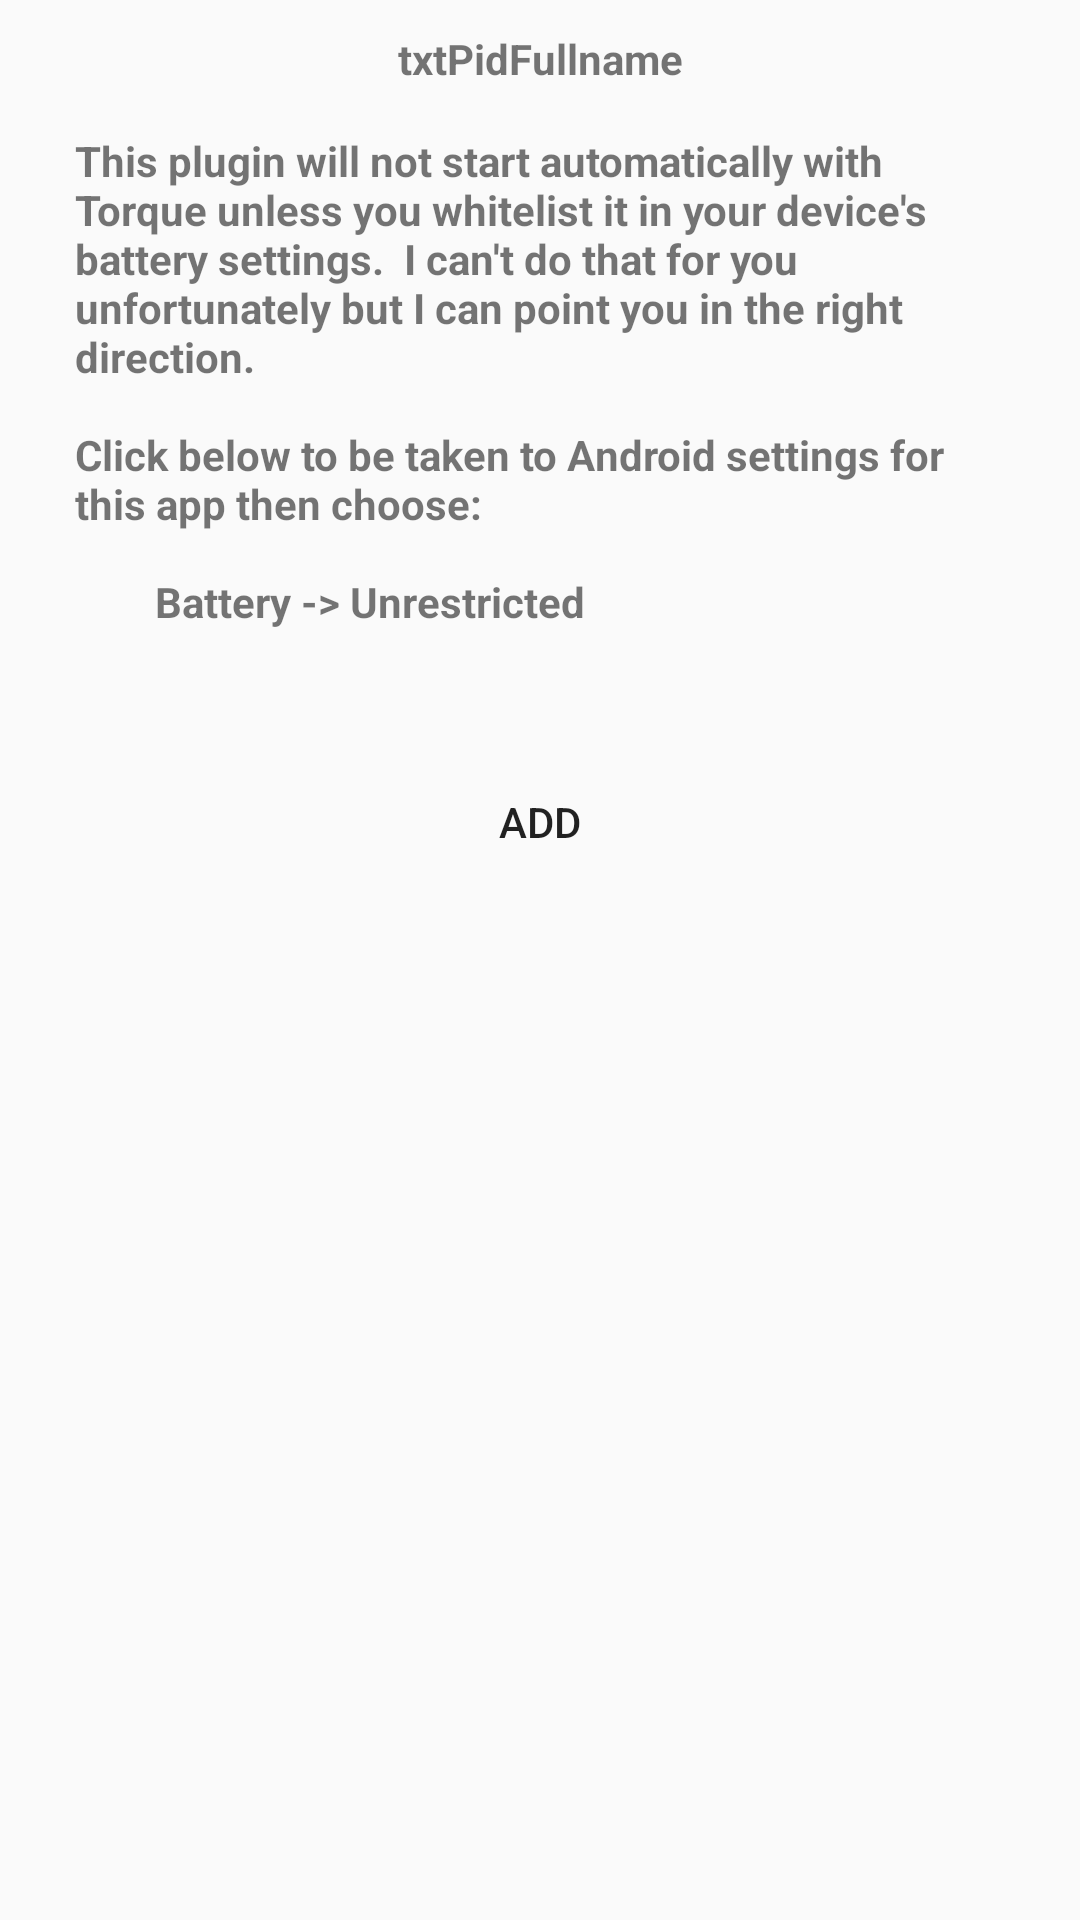

Here is an Android app screen rendered from its layout file. Give the layout XML and the strings, colors and styles it references.
<!-- AndroidManifest.xml: application theme AppTheme -->
<!-- res/layout/check_batt_dialog.xml -->
<?xml version="1.0" encoding="utf-8"?>
<RelativeLayout xmlns:android="http://schemas.android.com/apk/res/android"
    xmlns:app="http://schemas.android.com/apk/res-auto"
    xmlns:tools="http://schemas.android.com/tools"
    android:layout_width="match_parent"
    android:layout_height="wrap_content"
    android:background="@drawable/rounded_border_semi_tparent_white"
    android:orientation="vertical"
    android:padding="10dp">


    <TextView
        android:id="@+id/txtTitle"
        android:layout_width="match_parent"
        android:layout_height="wrap_content"
        android:layout_alignParentTop="true"
        android:gravity="center"
        android:text="txtPidFullname"
        android:textStyle="bold"
        tools:ignore="HardcodedText" />

    <TextView
        android:id="@+id/txtMessage"
        android:layout_width="match_parent"
        android:layout_height="wrap_content"
        android:layout_below="@+id/txtTitle"
        android:layout_marginStart="15dp"
        android:layout_marginTop="15dp"
        android:layout_marginEnd="15dp"
        android:layout_marginBottom="15dp"
        android:text="@string/batt_opt_message"
        android:textStyle="bold" />

    <LinearLayout
        android:layout_width="match_parent"
        android:layout_height="wrap_content"
        android:layout_below="@+id/txtMessage"
        android:layout_marginTop="20dp"
        android:orientation="vertical">

        <Button
            android:id="@+id/btnOkay"
            android:layout_width="match_parent"
            android:layout_height="wrap_content"
            android:layout_margin="5dp"
            android:background="@drawable/rounded_border_semi_tparent_white"
            android:text="@string/add_alarm_button" />
    </LinearLayout>


</RelativeLayout>
<!-- resources referenced by this layout -->
<resources>
  <string name="add_alarm_button">Add</string>
  <string name="batt_opt_message">"This plugin will not start automatically with Torque unless you whitelist it in your device's battery settings.  I can't do that for you unfortunately but I can point you in the right direction.
  
  Click below to be taken to Android settings for this app then choose:
  
          Battery -&gt; Unrestricted
      </string>
  <style name="AppTheme" parent="Theme.AppCompat.Light.DarkActionBar">
          
          <item name="colorPrimary">@color/colorPrimary</item>
          <item name="colorPrimaryDark">@color/colorPrimaryDark</item>
          <item name="colorAccent">@color/colorAccent</item>
          
      </style>
  <color name="colorPrimary">#000000</color>
  <color name="colorPrimaryDark">#040101</color>
  <color name="colorAccent">#FFFFFF</color>
</resources>
